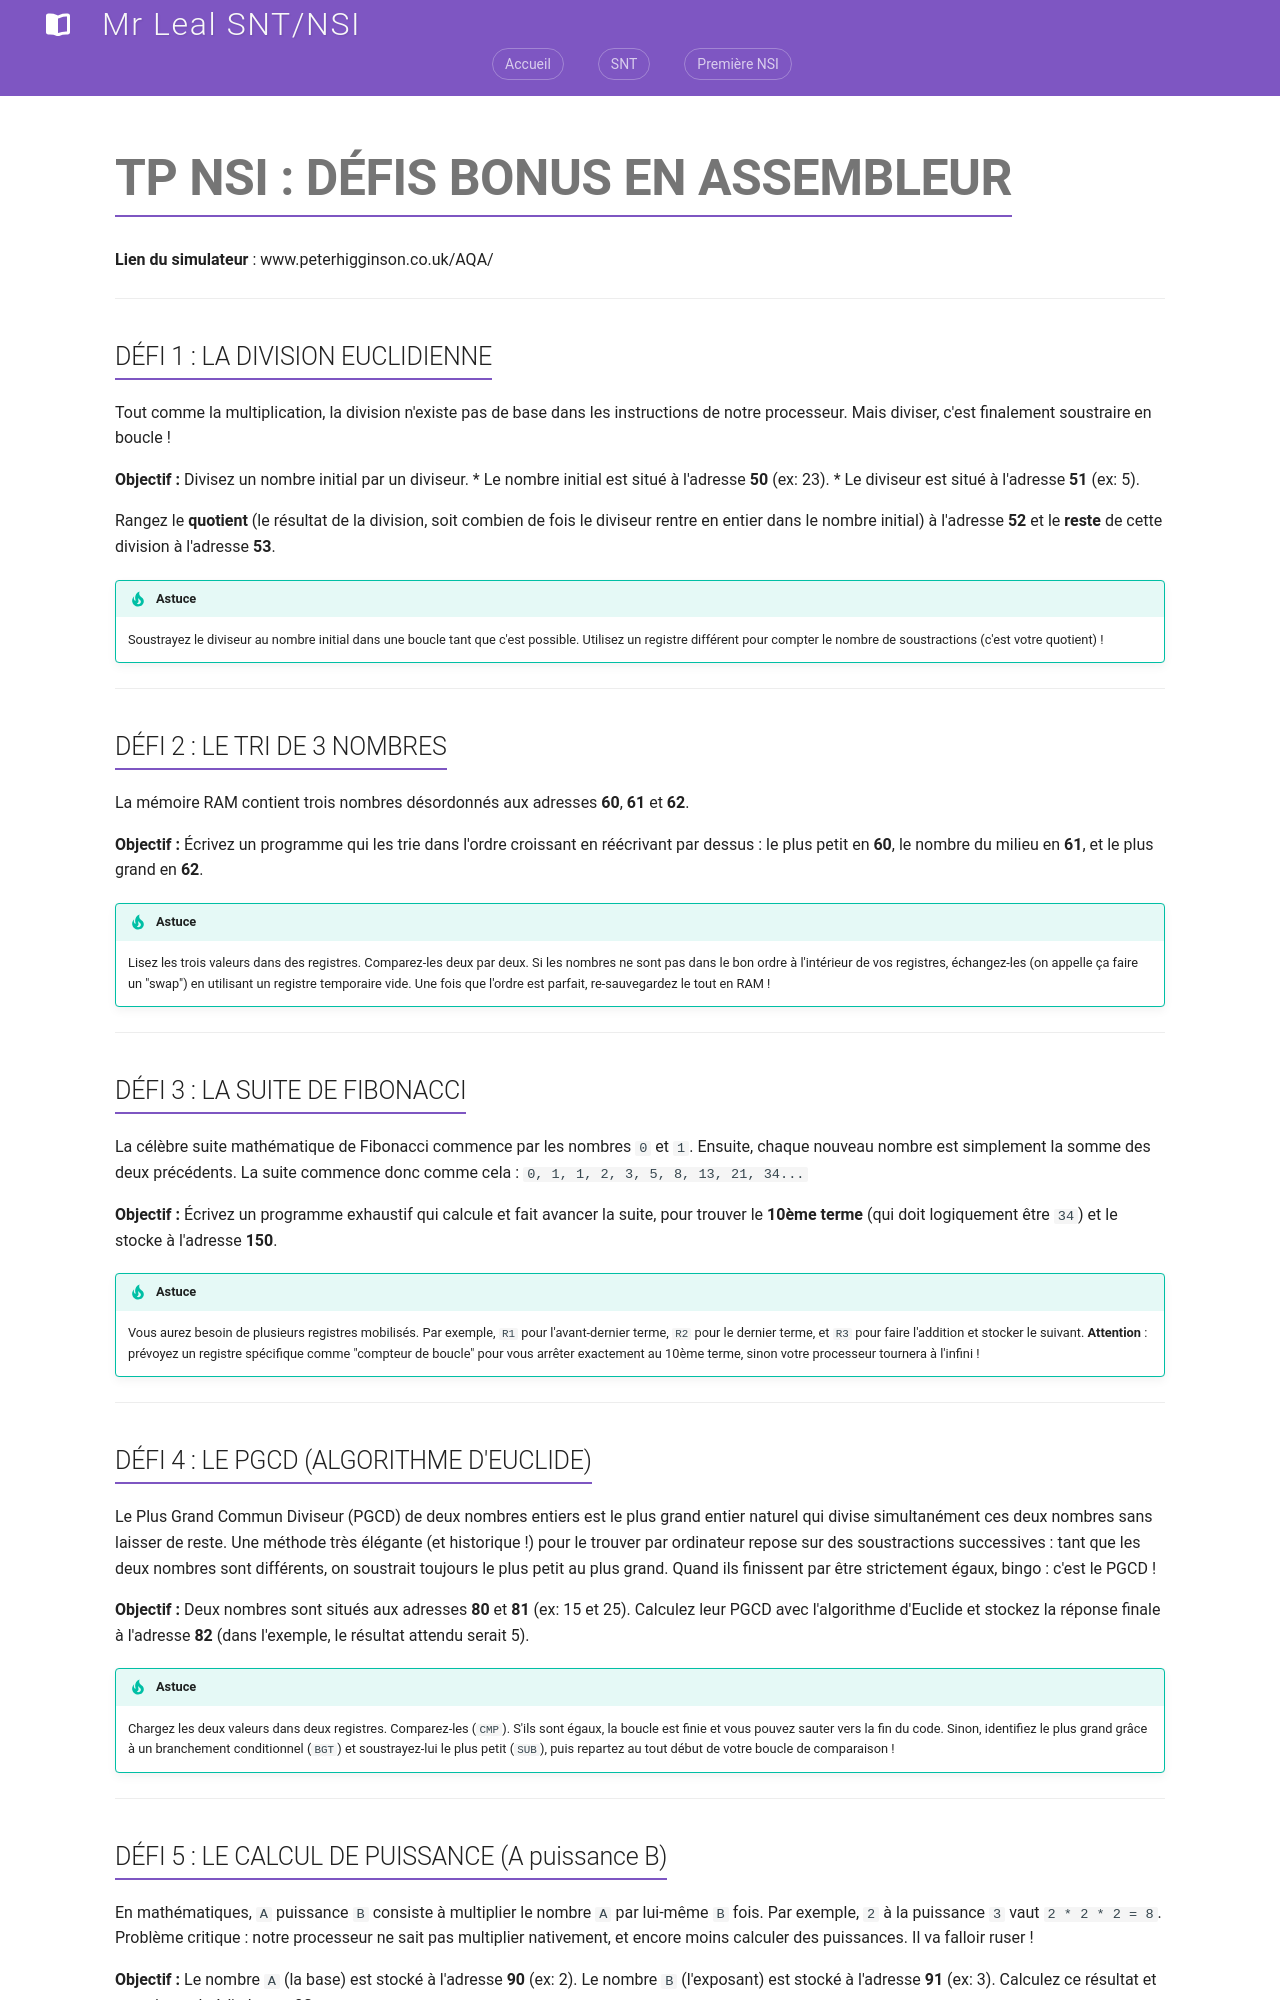

repository: jemangedespatate/projet_mkdocs · page: NSI_1/Architecture/02_assembleur_tp_bonus/index.html · generator: mkdocs

# TP NSI : DÉFIS BONUS EN ASSEMBLEUR


**Lien du simulateur** : www.peterhigginson.co.uk/AQA/

---

## DÉFI 1 : LA DIVISION EUCLIDIENNE

Tout comme la multiplication, la division n'existe pas de base dans les instructions de notre processeur. Mais diviser, c'est finalement soustraire en boucle !

**Objectif :**
Divisez un nombre initial par un diviseur.
* Le nombre initial est situé à l'adresse **50** (ex: 23).
* Le diviseur est situé à l'adresse **51** (ex: 5).

Rangez le **quotient** (le résultat de la division, soit combien de fois le diviseur rentre en entier dans le nombre initial) à l'adresse **52** et le **reste** de cette division à l'adresse **53**.

!!! tip "Astuce"
    Soustrayez le diviseur au nombre initial dans une boucle tant que c'est possible. Utilisez un registre différent pour compter le nombre de soustractions (c'est votre quotient) !

---

## DÉFI 2 : LE TRI DE 3 NOMBRES

La mémoire RAM contient trois nombres désordonnés aux adresses **60**, **61** et **62**. 

**Objectif :**
Écrivez un programme qui les trie dans l'ordre croissant en réécrivant par dessus : le plus petit en **60**, le nombre du milieu en **61**, et le plus grand en **62**.

!!! tip "Astuce"
    Lisez les trois valeurs dans des registres. Comparez-les deux par deux. Si les nombres ne sont pas dans le bon ordre à l'intérieur de vos registres, échangez-les (on appelle ça faire un "swap") en utilisant un registre temporaire vide. Une fois que l'ordre est parfait, re-sauvegardez le tout en RAM !

---

## DÉFI 3 : LA SUITE DE FIBONACCI

La célèbre suite mathématique de Fibonacci commence par les nombres `0` et `1`. Ensuite, chaque nouveau nombre est simplement la somme des deux précédents.
La suite commence donc comme cela : `0, 1, 1, 2, 3, 5, 8, 13, 21, 34...`

**Objectif :**
Écrivez un programme exhaustif qui calcule et fait avancer la suite, pour trouver le **10ème terme** (qui doit logiquement être `34`) et le stocke à l'adresse **150**.

!!! tip "Astuce"
    Vous aurez besoin de plusieurs registres mobilisés. Par exemple, `R1` pour l'avant-dernier terme, `R2` pour le dernier terme, et `R3` pour faire l'addition et stocker le suivant.
    **Attention** : prévoyez un registre spécifique comme "compteur de boucle" pour vous arrêter exactement au 10ème terme, sinon votre processeur tournera à l'infini !

---

## DÉFI 4 : LE PGCD (ALGORITHME D'EUCLIDE)

Le Plus Grand Commun Diviseur (PGCD) de deux nombres entiers est le plus grand entier naturel qui divise simultanément ces deux nombres sans laisser de reste.
Une méthode très élégante (et historique !) pour le trouver par ordinateur repose sur des soustractions successives : tant que les deux nombres sont différents, on soustrait toujours le plus petit au plus grand. Quand ils finissent par être strictement égaux, bingo : c'est le PGCD !

**Objectif :**
Deux nombres sont situés aux adresses **80** et **81** (ex: 15 et 25).
Calculez leur PGCD avec l'algorithme d'Euclide et stockez la réponse finale à l'adresse **82** (dans l'exemple, le résultat attendu serait 5).

!!! tip "Astuce"
    Chargez les deux valeurs dans deux registres. Comparez-les (`CMP`). S'ils sont égaux, la boucle est finie et vous pouvez sauter vers la fin du code. Sinon, identifiez le plus grand grâce à un branchement conditionnel (`BGT`) et soustrayez-lui le plus petit (`SUB`), puis repartez au tout début de votre boucle de comparaison !

---
